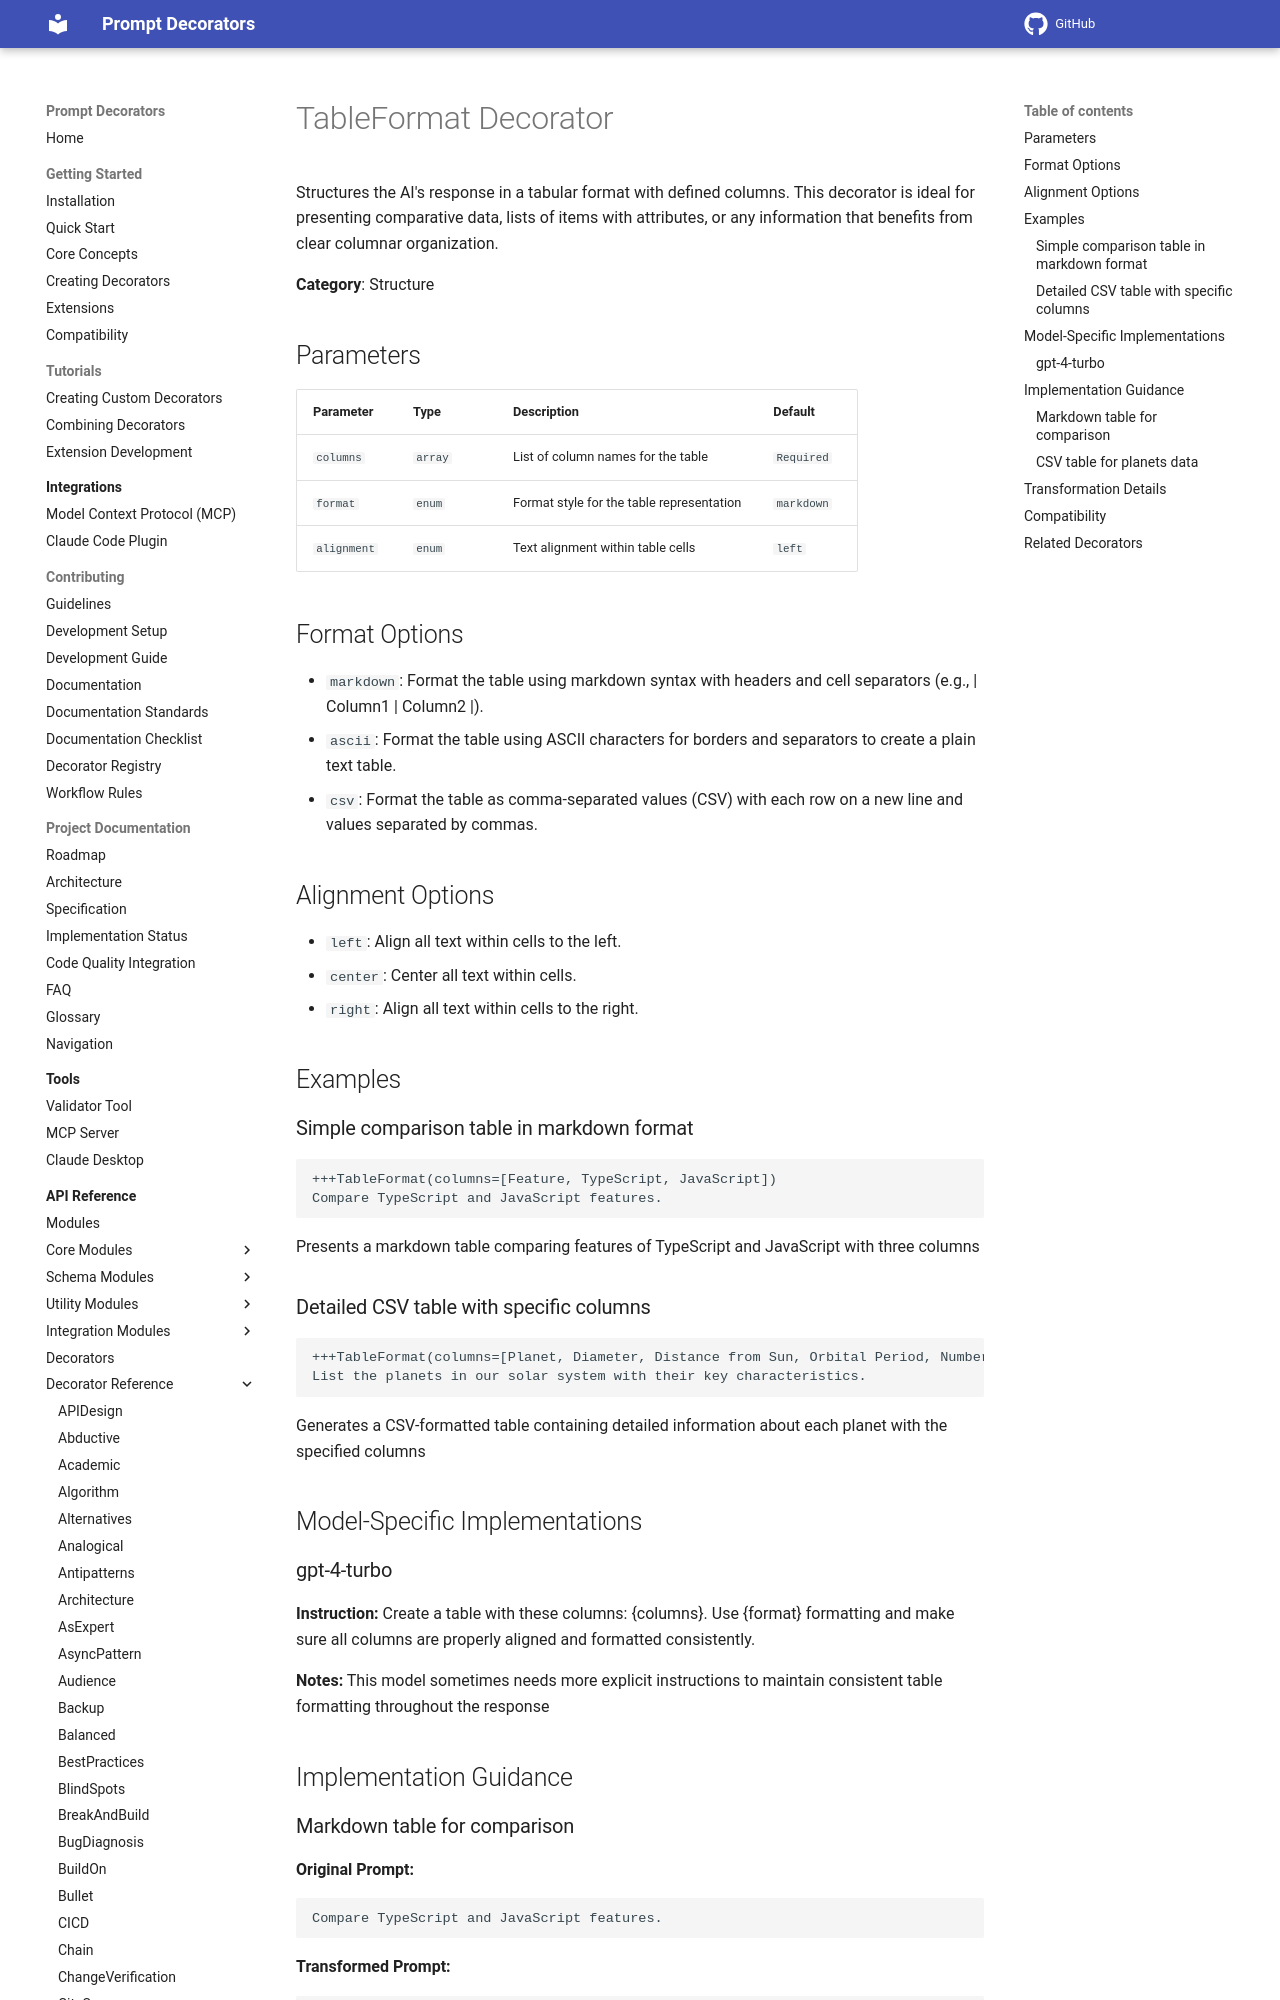

repository: synaptiai/prompt-decorators · page: api/decorators/TableFormat/index.html · generator: mkdocs

# TableFormat Decorator

Structures the AI's response in a tabular format with defined columns. This decorator is ideal for presenting comparative data, lists of items with attributes, or any information that benefits from clear columnar organization.

**Category**: Structure

## Parameters

| Parameter | Type | Description | Default |
|-----------|------|-------------|--------|
| `columns` | `array` | List of column names for the table | `Required` |
| `format` | `enum` | Format style for the table representation | `markdown` |
| `alignment` | `enum` | Text alignment within table cells | `left` |

## Format Options

- `markdown`: Format the table using markdown syntax with headers and cell separators (e.g., | Column1 | Column2 |).
- `ascii`: Format the table using ASCII characters for borders and separators to create a plain text table.
- `csv`: Format the table as comma-separated values (CSV) with each row on a new line and values separated by commas.

## Alignment Options

- `left`: Align all text within cells to the left.
- `center`: Center all text within cells.
- `right`: Align all text within cells to the right.

## Examples

### Simple comparison table in markdown format

```
+++TableFormat(columns=[Feature, TypeScript, JavaScript])
Compare TypeScript and JavaScript features.
```

Presents a markdown table comparing features of TypeScript and JavaScript with three columns
